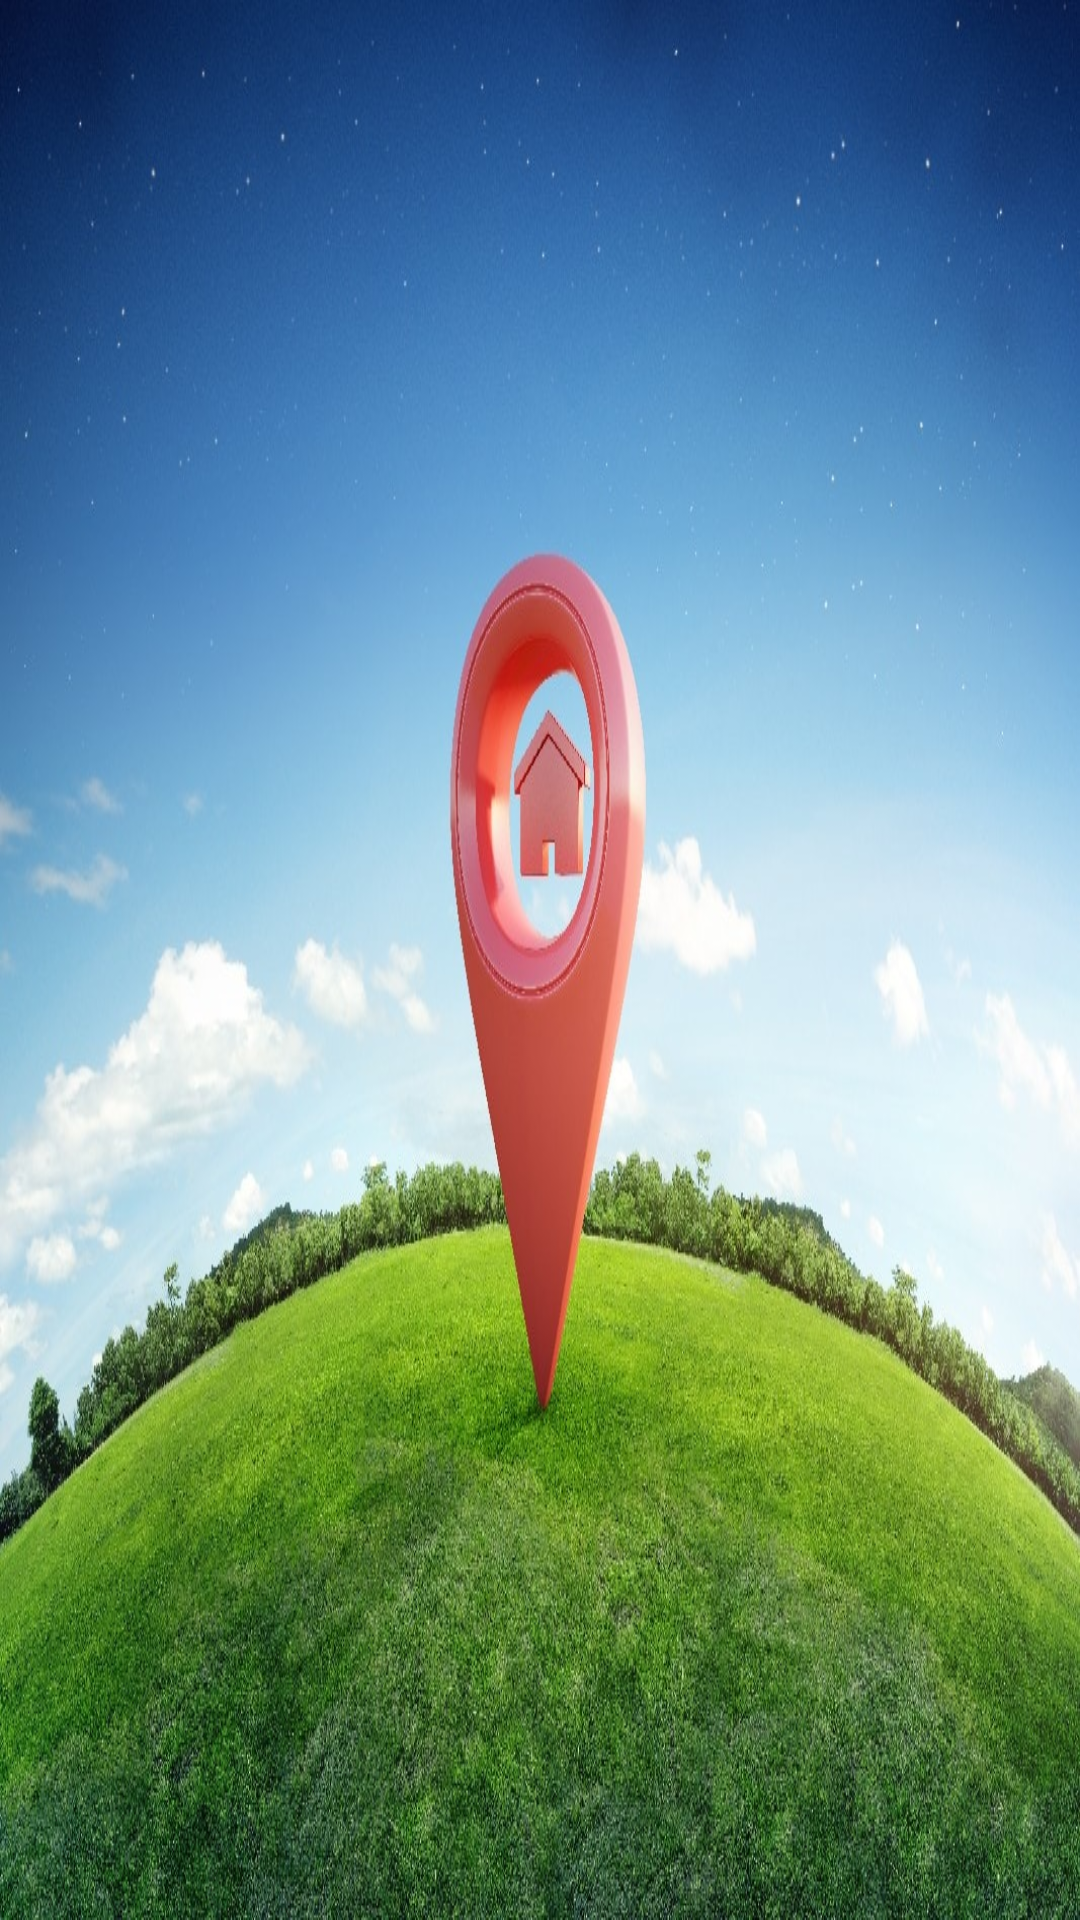

This screen was rendered from an Android layout file. Write that file and the resources it references.
<!-- AndroidManifest.xml: application theme Theme.First_application -->
<!-- res/layout/activity_welcome.xml -->
<?xml version="1.0" encoding="utf-8"?>
<androidx.constraintlayout.widget.ConstraintLayout xmlns:android="http://schemas.android.com/apk/res/android"
    xmlns:app="http://schemas.android.com/apk/res-auto"
    xmlns:tools="http://schemas.android.com/tools"
    android:layout_width="match_parent"
    android:layout_height="match_parent"
    tools:context=".WelcomeActivity">


    <ImageView
        android:id="@+id/imageView3"
        android:layout_width="wrap_content"
        android:layout_height="wrap_content"
        app:layout_constraintStart_toStartOf="parent"
        app:layout_constraintTop_toTopOf="parent"
        android:scaleType="fitXY"
        app:srcCompat="@drawable/firstpage" />
</androidx.constraintlayout.widget.ConstraintLayout>
<!-- resources referenced by this layout -->
<resources>
  <!-- drawable firstpage: png bitmap (drawable, 206947 bytes) -->
  <style name="Theme.First_application" parent="Theme.MaterialComponents.DayNight.DarkActionBar">
          
          <item name="colorPrimary">@color/purple_500</item>
          <item name="colorPrimaryVariant">@color/purple_700</item>
          <item name="colorOnPrimary">@color/white</item>
          
          <item name="colorSecondary">@color/teal_200</item>
          <item name="colorSecondaryVariant">@color/teal_700</item>
          <item name="colorOnSecondary">@color/black</item>
          
          <item name="android:statusBarColor" tools:targetApi="l">?attr/colorPrimaryVariant</item>
          
      </style>
  <!-- not gathered from this repository: default colours our renderer supplied (Android Studio template values) -->
  <color name="purple_500">#FF6200EE</color>
  <color name="purple_700">#FF3700B3</color>
  <color name="teal_200">#FF03DAC5</color>
  <color name="teal_700">#FF018786</color>
  <color name="black">#FF000000</color>
  <color name="white">#FFFFFFFF</color>
</resources>
